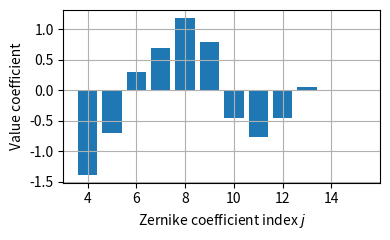

Reproduce this figure in Python.
import numpy as np
import matplotlib.pyplot as plt

# we use the Noll index convention. We use the first 15 polynomials. 
indices = np.arange(4, 16, 1)
coefficients = np.zeros(len(indices))
coefficients[0] = -1.385
coefficients[1] = -0.705
coefficients[2] = 0.299
coefficients[3] = 0.688
coefficients[4] = 1.19
coefficients[5] = 0.80
coefficients[6] = -0.45
coefficients[7] = -0.77
coefficients[8] = -0.45
coefficients[9] = 0.05
coefficients[10:] = 0.01

print(coefficients)

fig, ax = plt.subplots(figsize=(4, 2.5))
ax.grid()
ax.bar(indices, coefficients)
ax.set_xlabel(r'Zernike coefficient index $j$')
ax.set_ylabel(r'Value coefficient')
fig.tight_layout()
#plt.show()
plt.savefig('zernike-coefs.png')